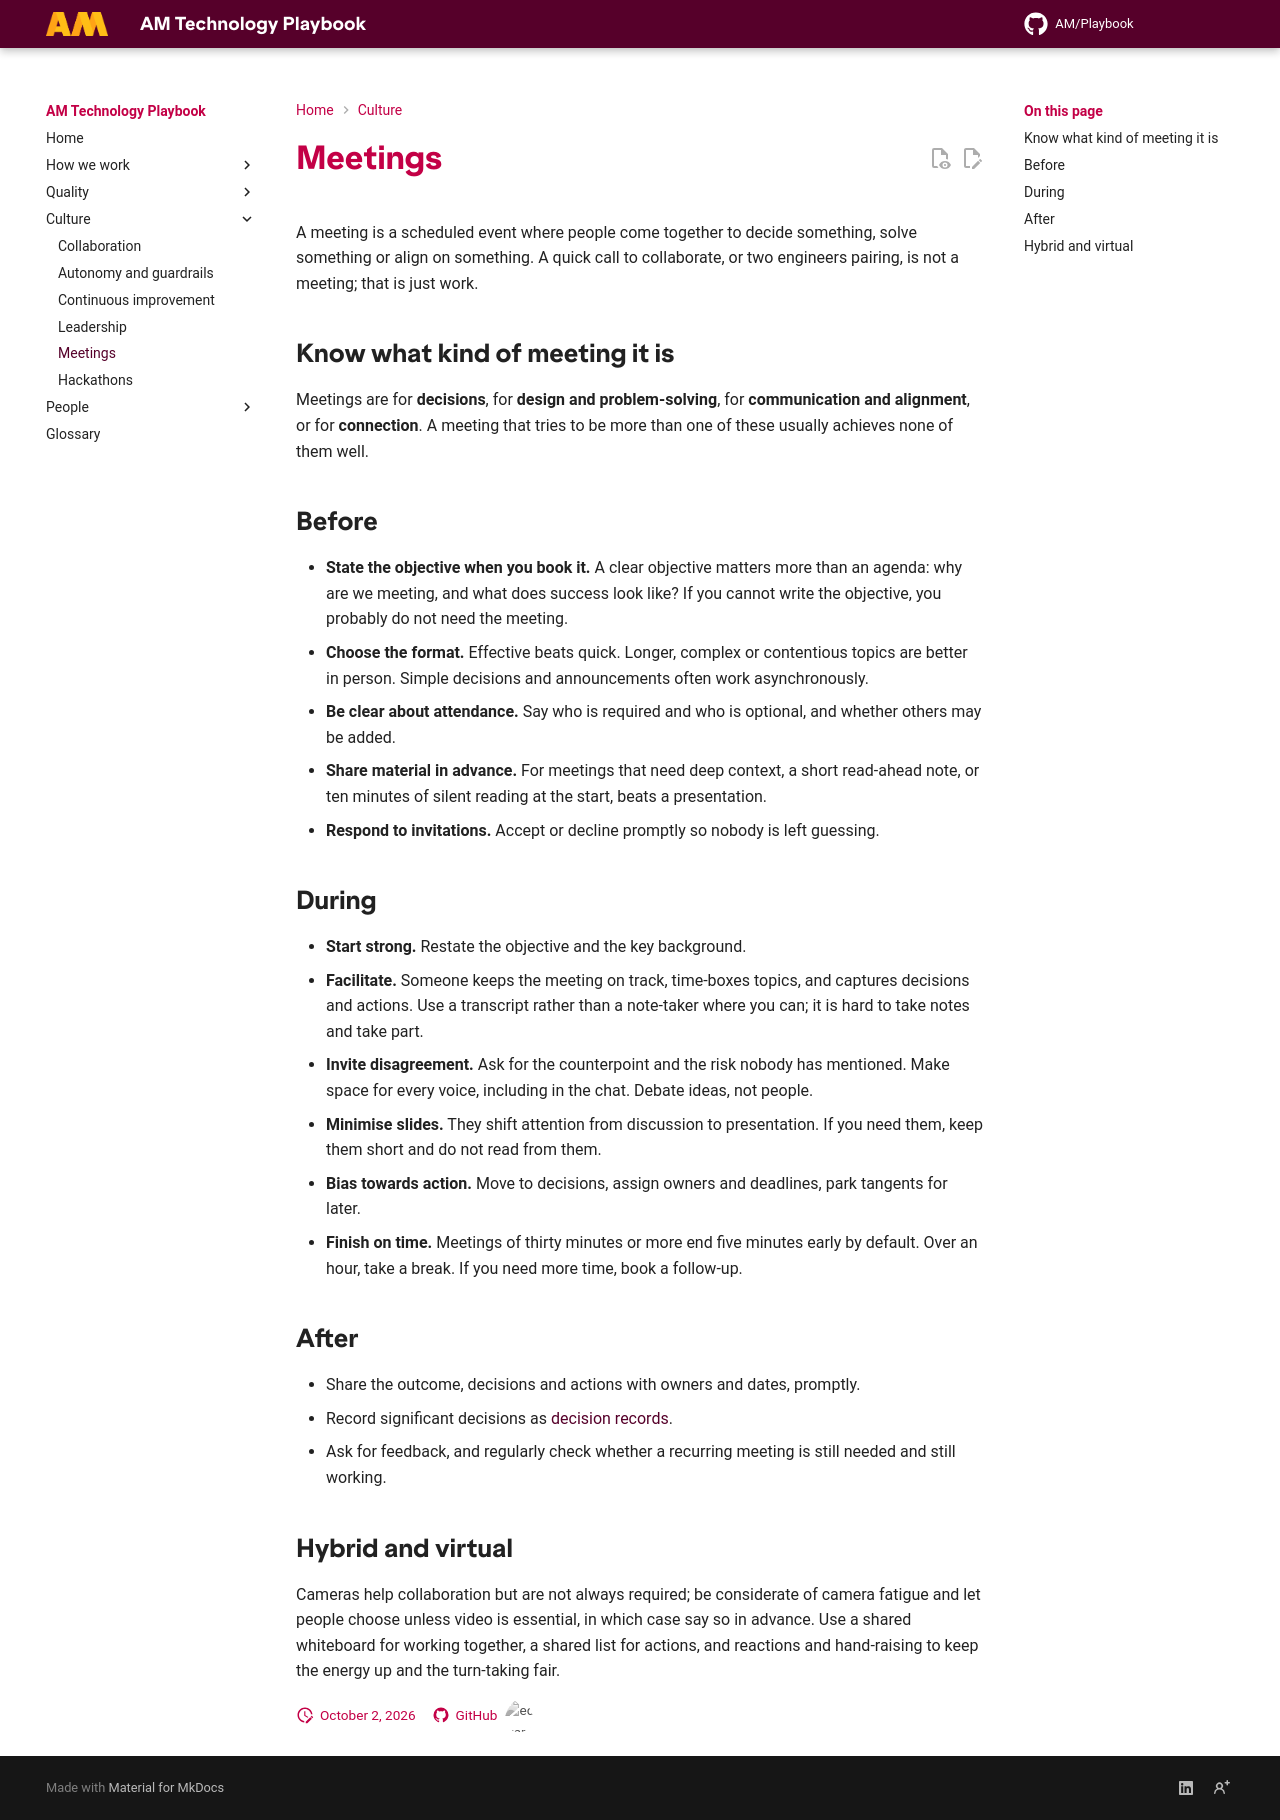

repository: amdigital-co-uk/docs-playbook · page: Culture/Meetings/index.html · generator: mkdocs

---
title: Meetings
authors:
  - Ed Earle
reviewed: 2026-10-02
next-review: 2027-04-01
---

A meeting is a scheduled event where people come together to decide something, solve something or align on something. A quick call to collaborate, or two engineers pairing, is not a meeting; that is just work.

## Know what kind of meeting it is

Meetings are for **decisions**, for **design and problem-solving**, for **communication and alignment**, or for **connection**. A meeting that tries to be more than one of these usually achieves none of them well.

## Before

- **State the objective when you book it.** A clear objective matters more than an agenda: why are we meeting, and what does success look like? If you cannot write the objective, you probably do not need the meeting.
- **Choose the format.** Effective beats quick. Longer, complex or contentious topics are better in person. Simple decisions and announcements often work asynchronously.
- **Be clear about attendance.** Say who is required and who is optional, and whether others may be added.
- **Share material in advance.** For meetings that need deep context, a short read-ahead note, or ten minutes of silent reading at the start, beats a presentation.
- **Respond to invitations.** Accept or decline promptly so nobody is left guessing.

## During

- **Start strong.** Restate the objective and the key background.
- **Facilitate.** Someone keeps the meeting on track, time-boxes topics, and captures decisions and actions. Use a transcript rather than a note-taker where you can; it is hard to take notes and take part.
- **Invite disagreement.** Ask for the counterpoint and the risk nobody has mentioned. Make space for every voice, including in the chat. Debate ideas, not people.
- **Minimise slides.** They shift attention from discussion to presentation. If you need them, keep them short and do not read from them.
- **Bias towards action.** Move to decisions, assign owners and deadlines, park tangents for later.
- **Finish on time.** Meetings of thirty minutes or more end five minutes early by default. Over an hour, take a break. If you need more time, book a follow-up.

## After

- Share the outcome, decisions and actions with owners and dates, promptly.
- Record significant decisions as [decision records](../Quality/Decision-Records.md).
- Ask for feedback, and regularly check whether a recurring meeting is still needed and still working.

## Hybrid and virtual

Cameras help collaboration but are not always required; be considerate of camera fatigue and let people choose unless video is essential, in which case say so in advance. Use a shared whiteboard for working together, a shared list for actions, and reactions and hand-raising to keep the energy up and the turn-taking fair.
